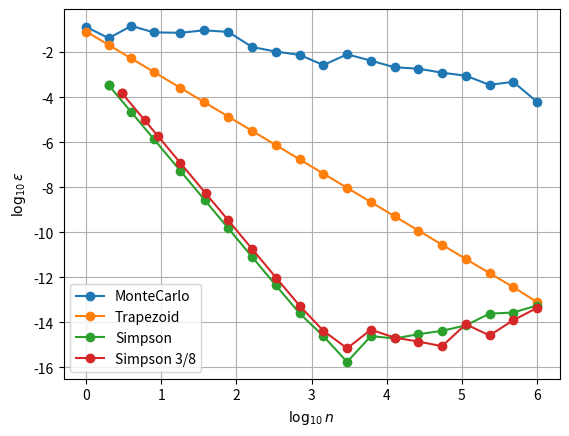

Python code for this plot:
# -*- coding: utf-8 -*-
"""
Created on Sat Aug 20 20:21:42 2016

[redacted]
"""
import numpy as np
import matplotlib.pyplot as plt


lower_limit = 0.0
upper_limit = 1.0

# function being integrated
def function(x):
    return np.exp(-x)

# exact integrator
def exact(x):
    return -np.exp(-x)
    
# calculates the error
def error(real, calculated):
    return abs((real-calculated)/real)

    
# calculates integral using montecarlo
def montecarlo(f, a, b, n):    
    x = np.random.random(n)
    f_eval = f(x)
    result = f_eval.mean()
    return np.log10(n), result

# calculates integral using trapezoid method
def trapezoid(f, a, b, n):
    x = np.linspace(a, b, n+1)
    h = (b-a)/n
    result = 0
    for i in range(n+1):
        if i == 0 or i == n:
            weight = h/2.
        else:
            weight = h
        result += f(x[i])*weight
    return np.log10(n), result
        
# calculates integral using Simpson method
def simpson(f, a, b, n):
    if n%2 == 1:
        n += 1
    h = (b-a)/n
    result = f(a) + f(b)
    for i in range(1, n, 2):
        result += 4*f(a + i*h)
    for i in range(2, n-1, 2):
        result += 2*f(a + i*h)
    result *= h/3.
    n = np.log10(n)
    return n, result
            
# calculates integral using Simpson 3/8 method
def simpson38(f, a, b, n):
    if n%3 != 0:
        n += 3 - n%3            
    h = (b-a)/n
    result = f(a) + f(b)
    for i in range(1, n, 3):
        result += 3*f(a + i*h)
    for i in range(2, n, 3):
        result += 3*f(a + i*h)
    for i in range(3, n, 3):
        result += 2*f(a + i*h)
    result *= 3*h/8.
    
    return np.log10(n), result
        
# calculates an integral
def integrate(func, a, b, n):
    # calls functions
    montecarlo_results = montecarlo(func, a, b, n)
    trapezoid_results = trapezoid(func, a, b, n)
    simpson_results = simpson(func, a, b, n)
    simpson38_results = simpson38(func, a, b, n)
    
    # returns log10 of numbers used as a list, and integrals values as another list
    results = [montecarlo_results, trapezoid_results, simpson_results, simpson38_results]
    numbers = [item[0] for item in results]
    results = [np.log10(error(exact_value, item[1])) for item in results]
    return numbers, results


exact_value = exact(upper_limit) - exact(lower_limit)
points = 20
numbers = np.logspace(0, 6, points)
values_buffer = [[],[],[],[]]
numbers_buffer = [[],[],[],[]]
names = ["MonteCarlo","Trapezoid", "Simpson", "Simpson 3/8"]

# unifies methods values
for n in numbers:
    numbers, results = integrate(function, lower_limit, upper_limit, int(n))
    for (values_list, numbers_list, number, result) in zip(values_buffer, numbers_buffer, numbers, results):
        values_list.append(result)
        numbers_list.append(number)
        
# plots
for (values_list, numbers_list, name) in zip(values_buffer, numbers_buffer, names):
    plt.plot(numbers_list, values_list, "-o", label=name)

plt.legend(loc=3)
plt.xlabel("$\log_{10}n$")
plt.ylabel("$\log_{10}\epsilon$")
plt.grid()
plt.savefig("integrators.pdf")
